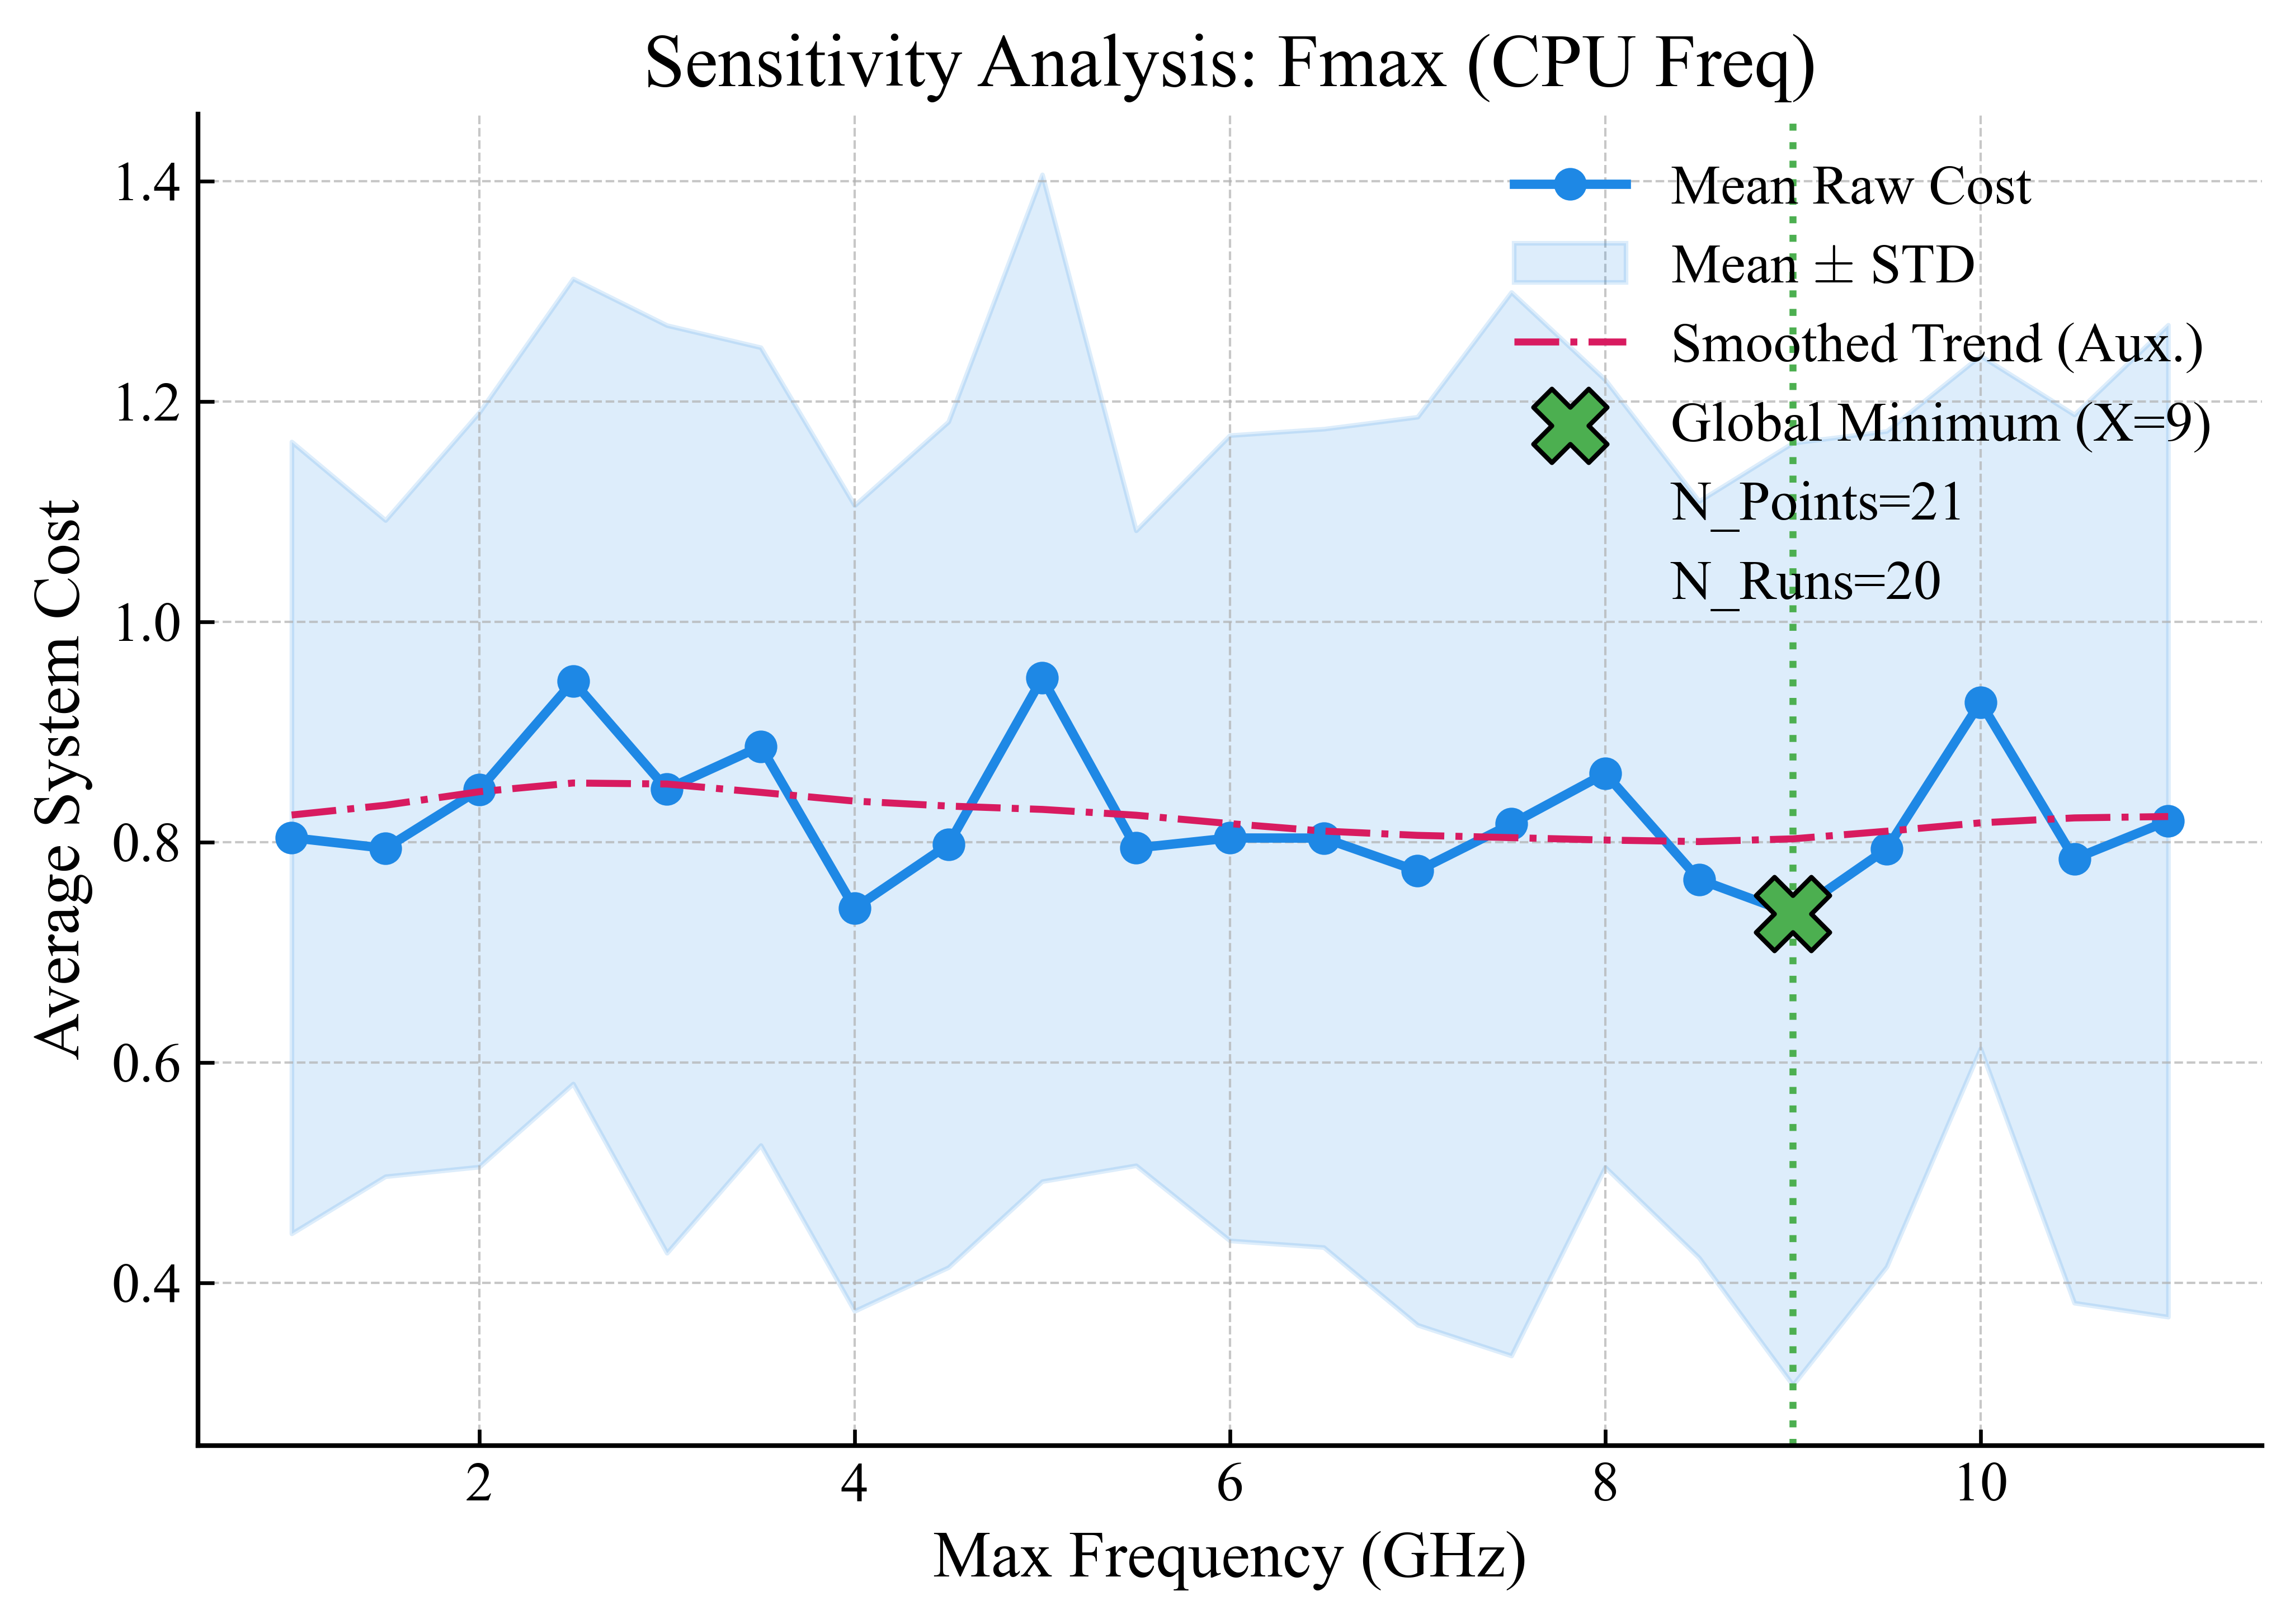

The file beside this chart, header and first rows:
F_max, C_mean, C_std, C_smoothed
1.0, 0.804, 0.3594, 0.8246
1.5, 0.7943, 0.2979, 0.8334
2.0, 0.8476, 0.3424, 0.8457
2.5, 0.946, 0.3654, 0.8536
3.0, 0.848, 0.4211, 0.8527
3.5, 0.8869, 0.3621, 0.8451
4.0, 0.74, 0.3657, 0.8372
4.5, 0.7977, 0.3838, 0.8327
5.0, 0.949, 0.457, 0.8296
5.5, 0.7946, 0.2882, 0.8244
6.0, 0.8037, 0.3655, 0.8167
6.5, 0.8036, 0.3715, 0.81
7.0, 0.7738, 0.4122, 0.8061
7.5, 0.8164, 0.4827, 0.804
8.0, 0.8623, 0.3574, 0.8018
8.5, 0.7661, 0.3434, 0.8004
9.0, 0.7347, 0.4277, 0.8029
9.5, 0.7937, 0.3793, 0.8098
10.0, 0.927, 0.3145, 0.8175
10.5, 0.7848, 0.4032, 0.8219
11.0, 0.8192, 0.4502, 0.8232
